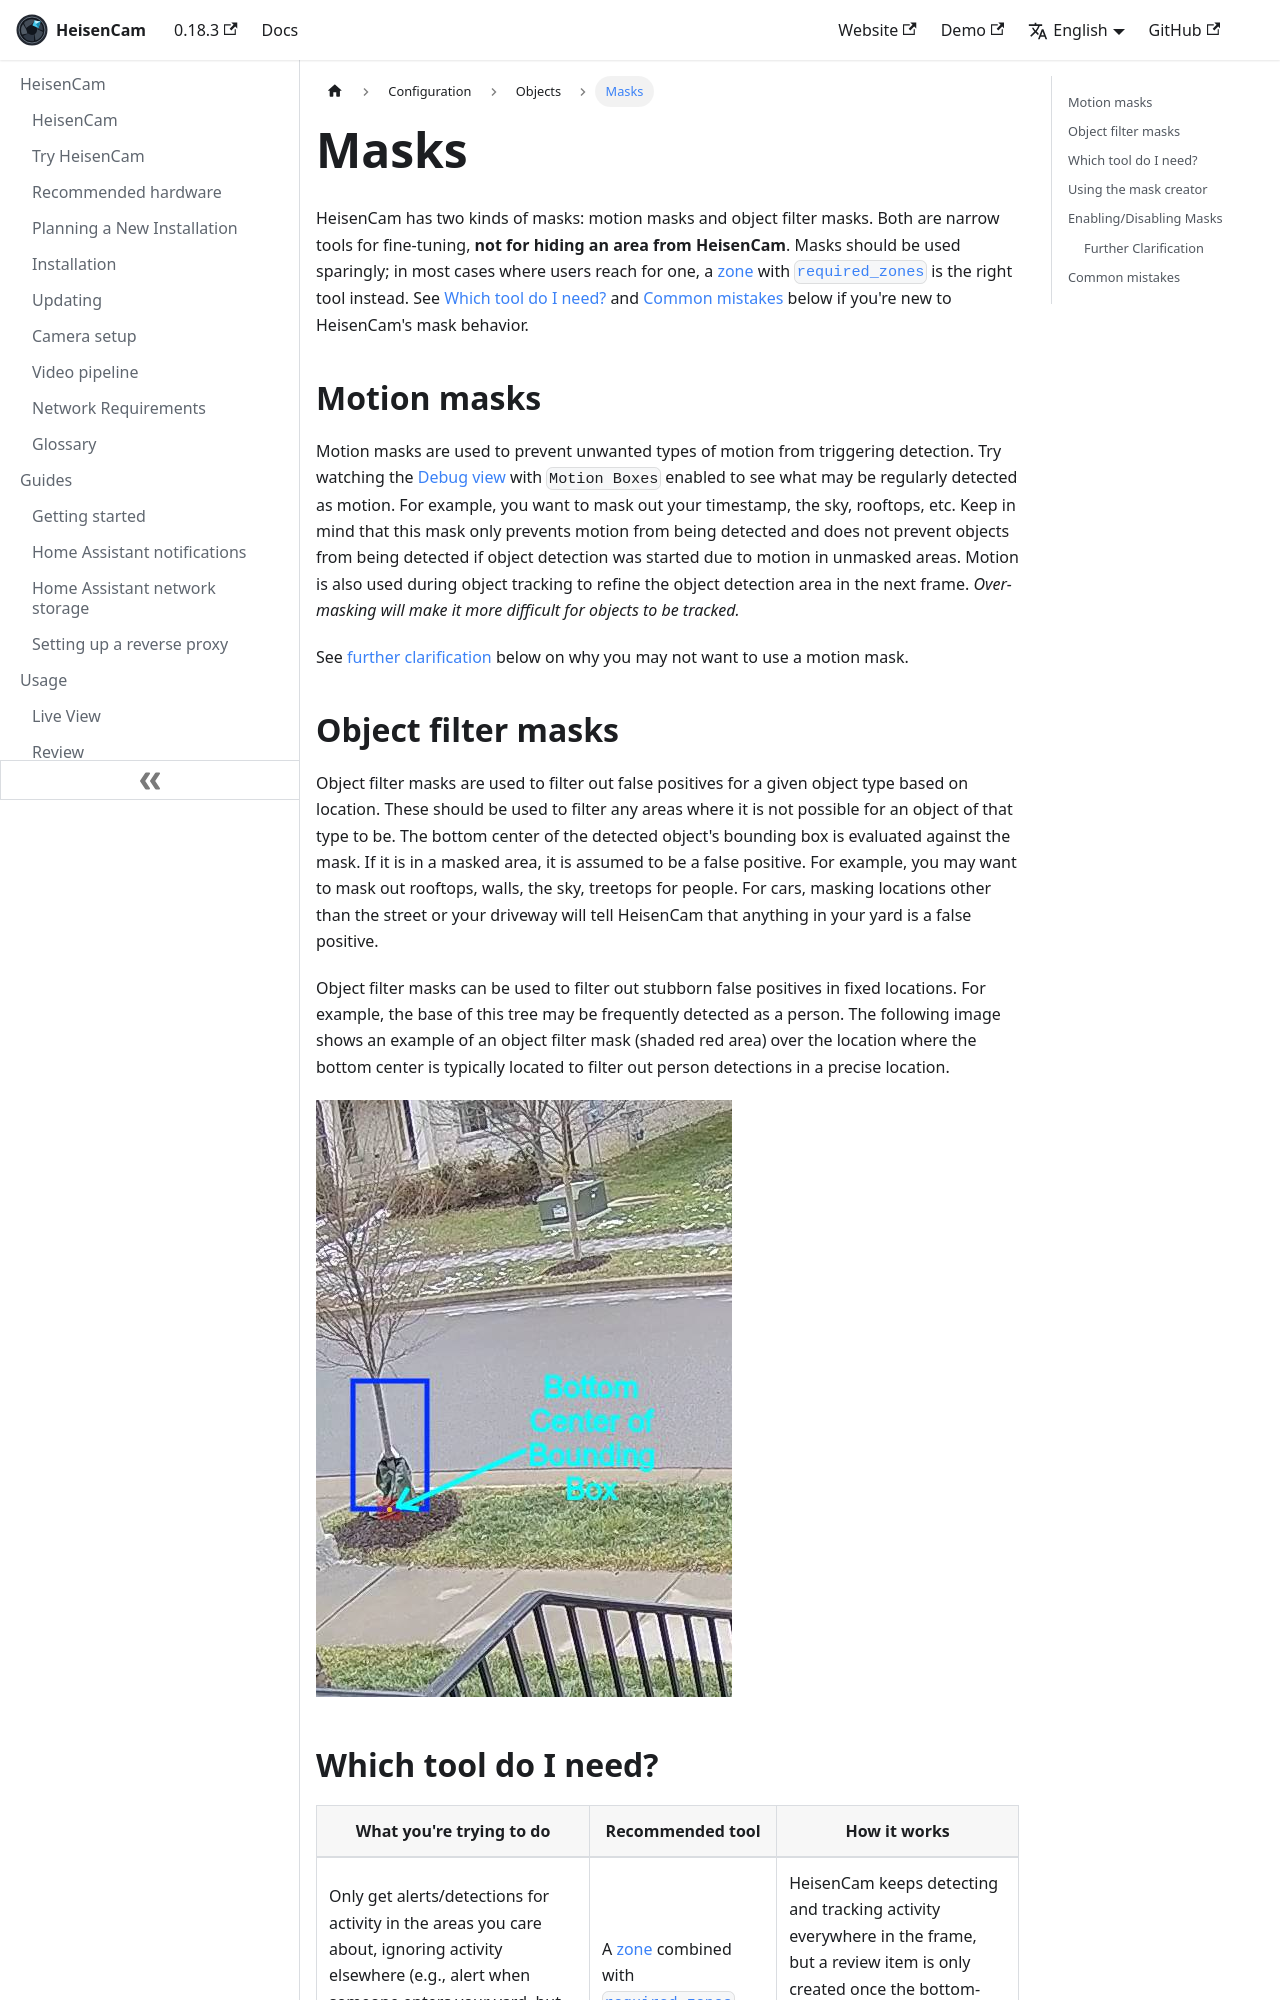

repository: kzkvv/heisencam · page: docs/configuration/masks/index.html · generator: docusaurus

---
id: masks
title: Masks
---

import ConfigTabs from "@site/src/components/ConfigTabs";
import TabItem from "@theme/TabItem";
import NavPath from "@site/src/components/NavPath";

HeisenCam has two kinds of masks: motion masks and object filter masks. Both are narrow tools for fine-tuning, **not for hiding an area from HeisenCam**. Masks should be used sparingly; in most cases where users reach for one, a [zone](zones.md) with [`required_zones`](zones.md#restricting-alerts-and-detections-to-specific-zones) is the right tool instead. See [Which tool do I need?](#which-tool-do-i-need) and [Common mistakes](#common-mistakes) below if you're new to HeisenCam's mask behavior.

## Motion masks

Motion masks are used to prevent unwanted types of motion from triggering detection. Try watching the [Debug view](/usage/live#the-single-camera-view) with `Motion Boxes` enabled to see what may be regularly detected as motion. For example, you want to mask out your timestamp, the sky, rooftops, etc. Keep in mind that this mask only prevents motion from being detected and does not prevent objects from being detected if object detection was started due to motion in unmasked areas. Motion is also used during object tracking to refine the object detection area in the next frame. _Over-masking will make it more difficult for objects to be tracked._

See [further clarification](#further-clarification) below on why you may not want to use a motion mask.

## Object filter masks

Object filter masks are used to filter out false positives for a given object type based on location. These should be used to filter any areas where it is not possible for an object of that type to be. The bottom center of the detected object's bounding box is evaluated against the mask. If it is in a masked area, it is assumed to be a false positive. For example, you may want to mask out rooftops, walls, the sky, treetops for people. For cars, masking locations other than the street or your driveway will tell HeisenCam that anything in your yard is a false positive.

Object filter masks can be used to filter out stubborn false positives in fixed locations. For example, the base of this tree may be frequently detected as a person. The following image shows an example of an object filter mask (shaded red area) over the location where the bottom center is typically located to filter out person detections in a precise location.

![object mask](/img/bottom-center-mask.jpg)
